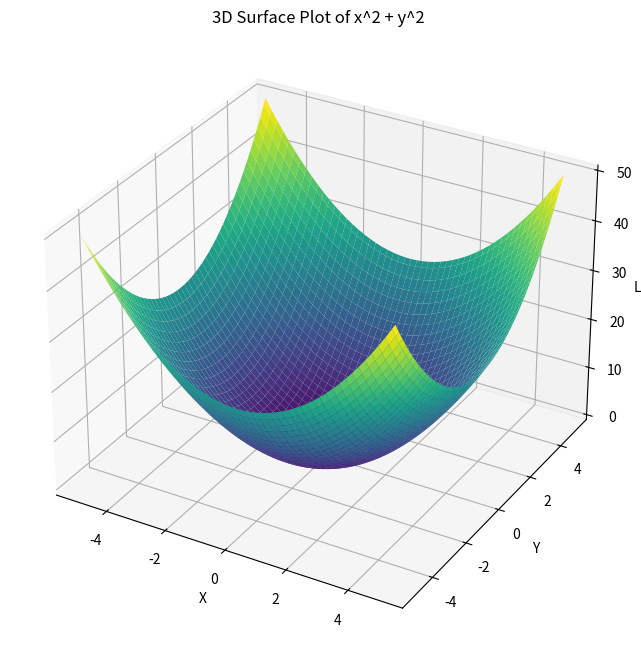

Recreate this plot in Python.
import numpy as np
import matplotlib.pyplot as plt
from mpl_toolkits.mplot3d import Axes3D

def fn1(x, y):
    return x**2 + y**2;

# NumPy 라이브러리를 사용한 편미분 계산
def gradient(f, point, h=1e-5):
    """
    함수의 그래디언트(기울기 벡터)를 계산하는 함수
    
    Parameters:
    f: 미분할 함수
    point: 미분을 계산할 지점의 좌표 (x, y)
    h: 미분 계산에 사용할 작은 값
    
    Returns:
    그래디언트 벡터
    """
    grad = np.zeros_like(point, dtype=float)
    
    for i in range(len(point)):
        # 각 변수에 대해 편미분 계산
        point_plus_h = point.copy()
        point_plus_h[i] += h
        
        # 중앙 차분법(central difference)을 사용하여 더 정확한 미분값 계산
        point_minus_h = point.copy()
        point_minus_h[i] -= h
        
        grad[i] = (f(*point_plus_h) - f(*point_minus_h)) / (2 * h)
    
    return grad

def plot_3d_surface():
    """
    x^2 + y^2 함수의 3D 표면을 그리는 함수
    """
    # x, y 좌표 생성
    x = np.linspace(-5, 5, 100)
    y = np.linspace(-5, 5, 100)
    X, Y = np.meshgrid(x, y)
    
    # z 값 계산
    Z = fn1(X, Y)
    
    # 3D 그래프 생성
    fig = plt.figure(figsize=(10, 8))
    ax = fig.add_subplot(111, projection='3d')
    
    # 표면 플롯 생성
    surf = ax.plot_surface(X, Y, Z, cmap='viridis', edgecolor='none')
    
    # 레이블 추가
    ax.set_xlabel('X')
    ax.set_ylabel('Y')
    ax.set_zlabel('Loss')
    ax.set_title('3D Surface Plot of x^2 + y^2')
    
    # 컬러바 추가
    # fig.colorbar(surf, ax=ax, shrink=0.5, aspect=5)

    plt.show()

# 3D 그래프 그리기
if __name__ == "__main__":
    plot_3d_surface()

